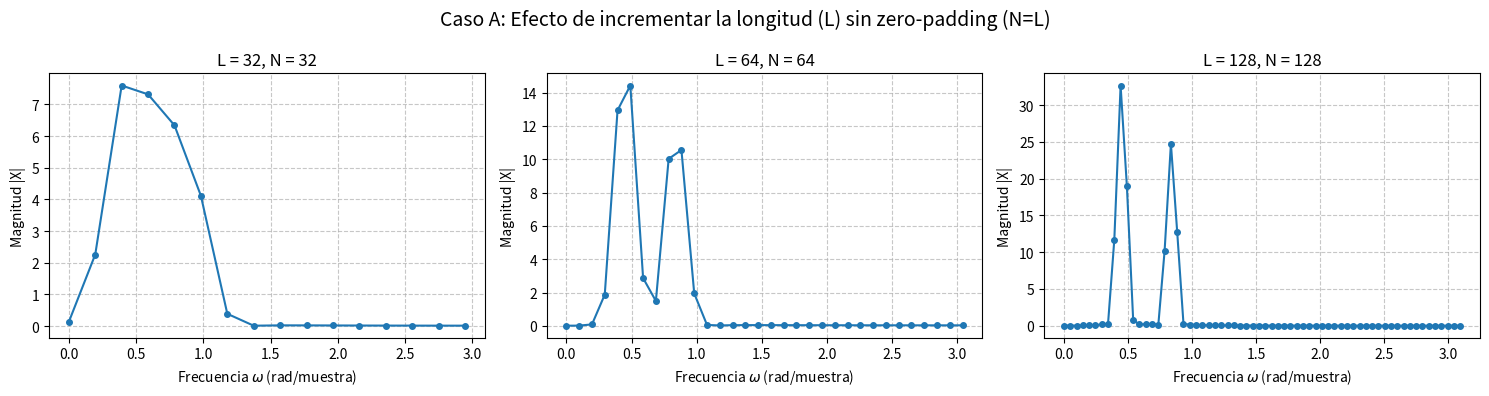
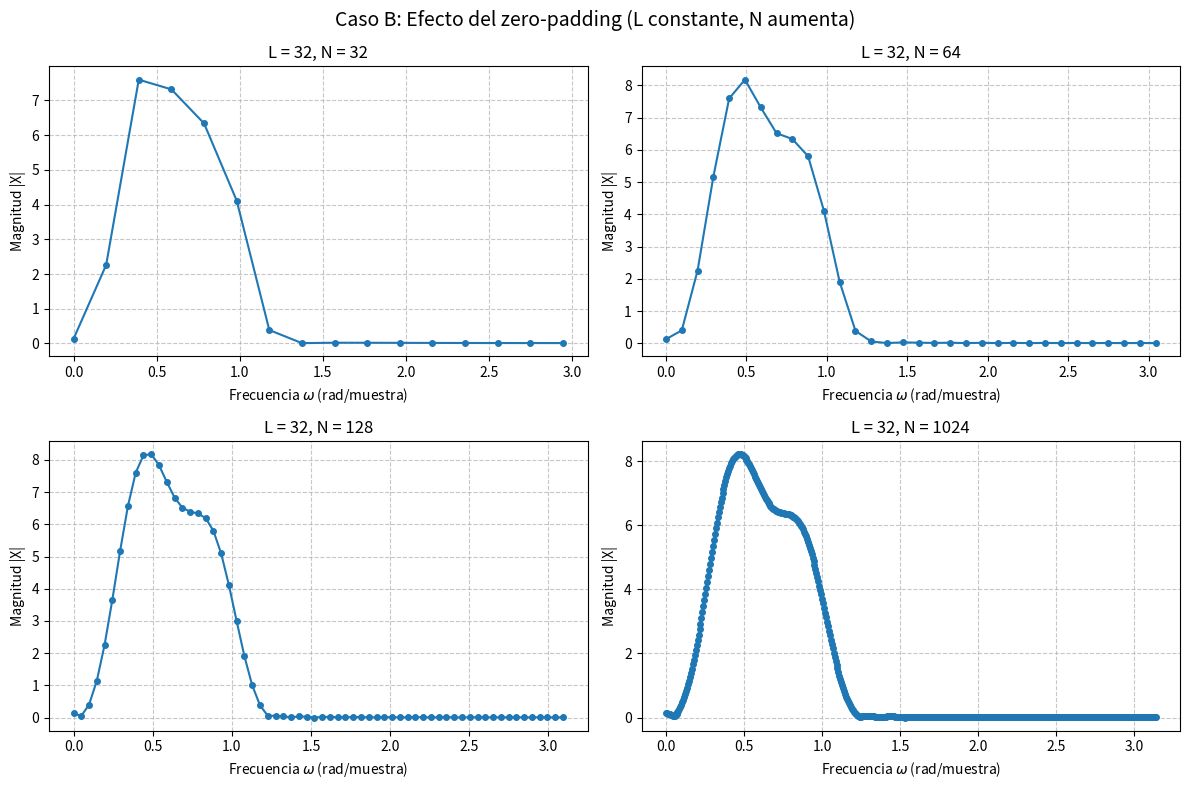
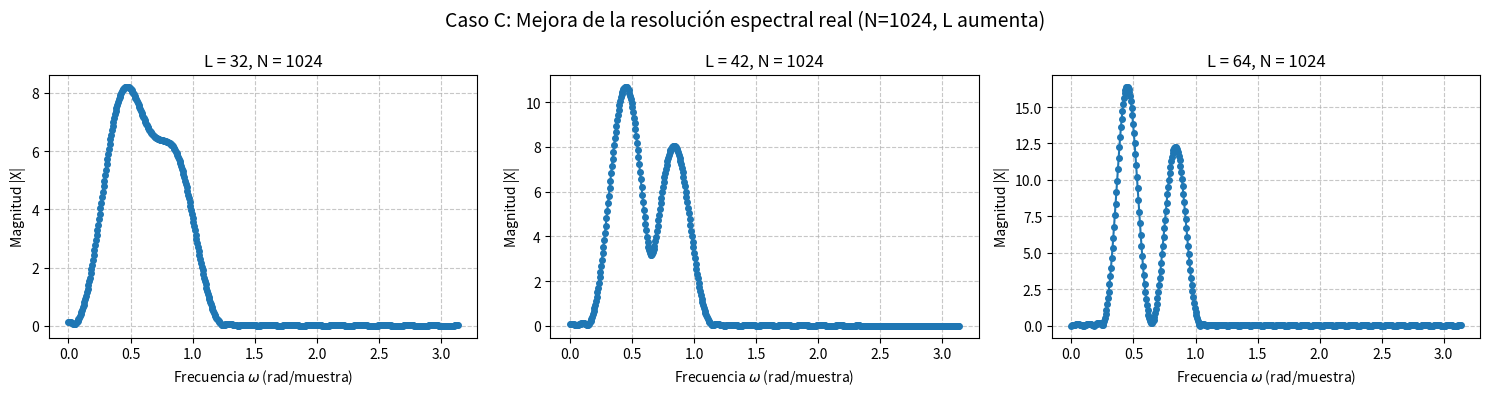

The script that saved these images, in order:
import numpy as np
import matplotlib.pyplot as plt

# Parámetro global de la ventana Kaiser según la consigna
BETA = 5.48

def calcular_y_graficar(L, N, ax):
    """
    Función auxiliar para calcular la señal, su FFT y graficarla.
    L: Longitud de la ventana / señal
    N: Número de puntos para la FFT (Zero-padding si N > L)
    ax: Eje de matplotlib donde se dibujará la gráfica
    """
    
    # 1. Definir el vector de tiempo discreto n (de 0 hasta L-1)
    n = np.arange(L)
    
    # 2. Generar la ventana de Kaiser de longitud L
    w = np.kaiser(L, BETA)
    
    # 3. Generar la señal x[n] según la ecuación dada
    # La señal original multiplicada por la ventana w[n]
    x = w * np.cos(2 * np.pi * n / 14) + 0.75 * w * np.cos(4 * np.pi * n / 15)
    
    # 4. Calcular la Transformada Discreta de Fourier (FFT)
    # Al especificar 'n=N', numpy automáticamente rellena con ceros (zero-padding) si N > L
    X = np.fft.fft(x, n=N)
    
    # 5. Calcular la magnitud del espectro
    mag_X = np.abs(X)
    
    # Como la señal es real, el espectro es simétrico. 
    # Solo nos interesa la primera mitad (de frecuencia 0 a pi).
    half_N = N // 2
    mag_X = mag_X[:half_N]
    
    # 6. Crear el eje de frecuencias (en radianes/muestra, de 0 a pi)
    omega = np.linspace(0, np.pi, half_N, endpoint=False)
    
    # 7. Graficar los resultados
    # Usamos marcadores para ver los puntos discretos reales calculados por la FFT
    ax.plot(omega, mag_X, '-o', markersize=4, linewidth=1.5)
    ax.set_title(f'L = {L}, N = {N}')
    ax.set_xlabel('Frecuencia $\omega$ (rad/muestra)')
    ax.set_ylabel('Magnitud |X|')
    ax.grid(True, linestyle='--', alpha=0.7)


# ==========================================
# CASO A: L y N aumentan simultáneamente
# ==========================================
fig_a, axes_a = plt.subplots(1, 3, figsize=(15, 4))
fig_a.suptitle('Caso A: Efecto de incrementar la longitud (L) sin zero-padding (N=L)', fontsize=14)

casos_a = [(32, 32), (64, 64), (128, 128)]
for i, (L, N) in enumerate(casos_a):
    calcular_y_graficar(L, N, axes_a[i])

plt.tight_layout()
plt.show()

# ==========================================
# CASO B: L fijo, N aumenta (Zero-Padding)
# ==========================================
fig_b, axes_b = plt.subplots(2, 2, figsize=(12, 8))
fig_b.suptitle('Caso B: Efecto del zero-padding (L constante, N aumenta)', fontsize=14)

casos_b = [(32, 32), (32, 64), (32, 128), (32, 1024)]
axes_b = axes_b.flatten() # Aplanar el array de ejes para iterar fácilmente

for i, (L, N) in enumerate(casos_b):
    calcular_y_graficar(L, N, axes_b[i])

plt.tight_layout()
plt.show()

# ==========================================
# CASO C: N alto fijo, L aumenta
# ==========================================
fig_c, axes_c = plt.subplots(1, 3, figsize=(15, 4))
fig_c.suptitle('Caso C: Mejora de la resolución espectral real (N=1024, L aumenta)', fontsize=14)

casos_c = [(32, 1024), (42, 1024), (64, 1024)]
for i, (L, N) in enumerate(casos_c):
    calcular_y_graficar(L, N, axes_c[i])

plt.tight_layout()
plt.show()
